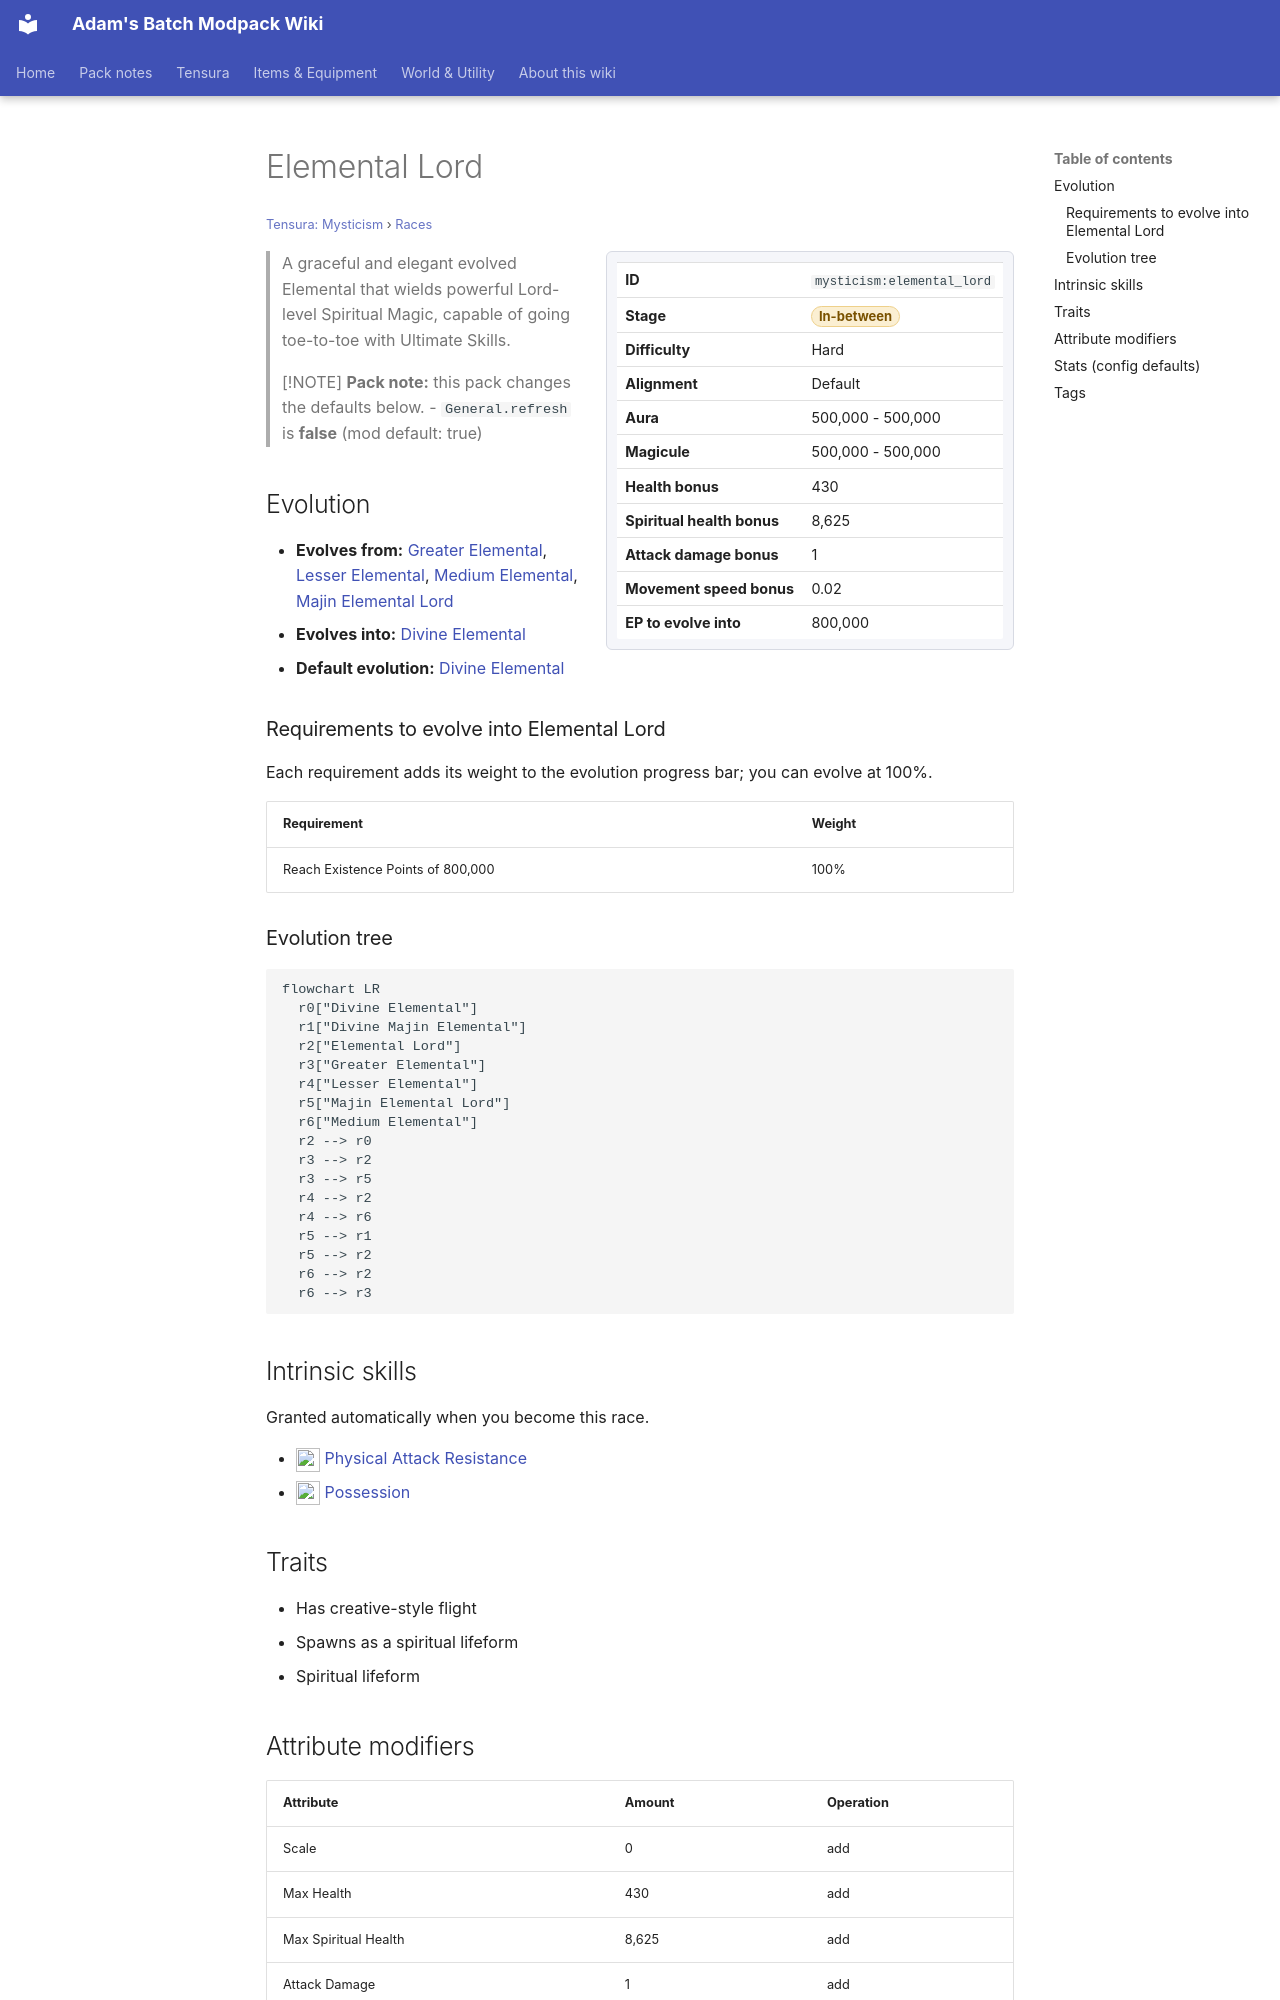

repository: Proteus-Nell/Adams-Batch-MC-Modpack-Wiki · page: tensura-mysticism/races/elemental-lord/index.html · generator: mkdocs

# Elemental Lord

<small>[Tensura: Mysticism](../index.md) &rsaquo; [Races](index.md)</small>

<div class="infobox" markdown>

| | |
|---|---|
| **ID** | `mysticism:elemental_lord` |
| **Stage** | <span class="stage stage-in-between">In-between</span> |
| **Difficulty** | Hard |
| **Alignment** | Default |
| **Aura** | 500,000 - 500,000 |
| **Magicule** | 500,000 - 500,000 |
| **Health bonus** | 430 |
| **Spiritual health bonus** | 8,625 |
| **Attack damage bonus** | 1 |
| **Movement speed bonus** | 0.02 |
| **EP to evolve into** | 800,000 |

</div>

> A graceful and elegant evolved Elemental that wields powerful Lord-level Spiritual Magic, capable of going toe-to-toe with Ultimate Skills.

> [!NOTE]
> **Pack note:** this pack changes the defaults below.
> - `General.refresh` is **false** (mod default: true)

## Evolution

- **Evolves from:** [Greater Elemental](greater-elemental.md), [Lesser Elemental](lesser-elemental.md), [Medium Elemental](medium-elemental.md), [Majin Elemental Lord](majin-lord.md)
- **Evolves into:** [Divine Elemental](divine-elemental.md)
- **Default evolution:** [Divine Elemental](divine-elemental.md)

### Requirements to evolve into Elemental Lord

Each requirement adds its weight to the evolution progress bar; you can evolve at 100%.

| Requirement | Weight |
|---|---|
| Reach Existence Points of 800,000 | 100% |

### Evolution tree

```mermaid
flowchart LR
  r0["Divine Elemental"]
  r1["Divine Majin Elemental"]
  r2["Elemental Lord"]
  r3["Greater Elemental"]
  r4["Lesser Elemental"]
  r5["Majin Elemental Lord"]
  r6["Medium Elemental"]
  r2 --> r0
  r3 --> r2
  r3 --> r5
  r4 --> r2
  r4 --> r6
  r5 --> r1
  r5 --> r2
  r6 --> r2
  r6 --> r3
```

## Intrinsic skills

Granted automatically when you become this race.

- ![](../../assets/icons/tensura/skill/physical_attack_resistance.png) [Physical Attack Resistance](../../tensura-reincarnated/abilities/resistance-skills/physical-attack-resistance.md)
- ![](../../assets/icons/tensura/skill/possession.png) [Possession](../../tensura-reincarnated/abilities/intrinsic-skills/possession.md)

## Traits

- Has creative-style flight
- Spawns as a spiritual lifeform
- Spiritual lifeform

## Attribute modifiers

| Attribute | Amount | Operation |
|---|---|---|
| Scale | 0 | add |
| Max Health | 430 | add |
| Max Spiritual Health | 8,625 | add |
| Attack Damage | 1 | add |
| Attack Speed | 0.35 | add |
| Knockback Resistance | 0 | add |
| Movement Speed | 0.02 | add |
| Swim Speed Multiplier | 0.625 | add |
